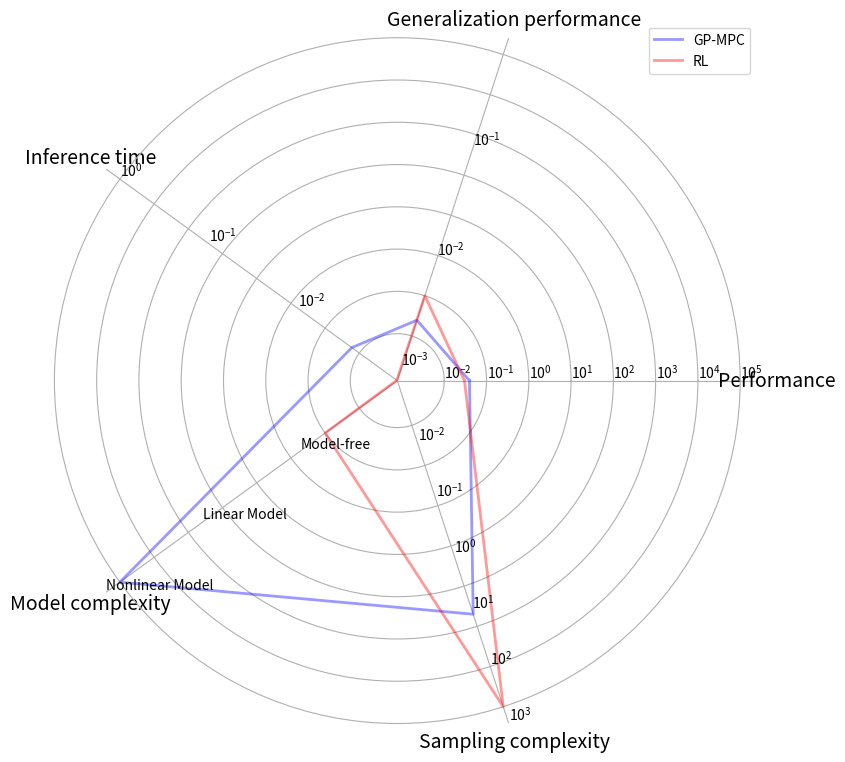

Source code (Python):
#!/usr/bin/python

"""
Installation: Get the *Miniconda* Python Distribution - not the Python distrubution from python.org!
- https://conda.io/miniconda.html
Then install modules:
- `cd ~/miniconda3/bin`
- `./conda install numpy pandas matplotlib`
Original source:
- https://stackoverflow.com/questions/24659005/radar-chart-with-multiple-scales-on-multiple-axes
- That code has problems with 5+ axes though
"""

import numpy as np
import matplotlib.pyplot as plt

# Optionally use different styles for the graph
# Gallery: http://tonysyu.github.io/raw_content/matplotlib-style-gallery/gallery.html
# import matplotlib
# matplotlib.style.use('dark_background')  # interesting: 'bmh' / 'ggplot' / 'dark_background'


class Radar(object):
    def __init__(self, figure, title, labels, rect=None):
        if rect is None:
            rect = [0.05, 0.05, 0.9, 0.9]

        self.n = len(title)
        self.angles = np.arange(0, 360, 360.0/self.n)

        self.axes = [figure.add_axes(rect, projection='polar', label='axes%d' % i) for i in range(self.n)]

        self.ax = self.axes[0]
        self.ax.set_thetagrids(self.angles, labels=title, fontsize=14)

        for ax in self.axes[1:]:
            ax.patch.set_visible(False)
            ax.grid(False)
            ax.xaxis.set_visible(False)

        # performance
        # self.axes[0].set_rgrids([0.001, 0.01, 0.1], angle=0, labels=labels[0])
        self.axes[0].set_rgrids([0.001, 0.01, 0.1], angle=0,)
        self.axes[0].set_yscale('symlog', linthresh=0.01)
        self.axes[0].spines['polar'].set_visible(False)
        # self.axes[0].set_ylim(0, 0.1)
        
        # generalization performance
        # self.axes[1].set_rgrids([0.001, 0.01, 0.1], angle=72, labels=labels[1])
        self.axes[1].set_yscale('symlog', linthresh=0.01)
        self.axes[1].set_rgrids([0.001, 0.01, 0.1], angle=72,)
        self.axes[1].spines['polar'].set_visible(False)
        # self.axes[1].set_ylim(0, 0.1)
        # max inference time
        self.axes[2].set_rgrids([0.00001, 0.005, 0.01], angle=144, labels=labels[2])
        self.axes[2].set_yscale('symlog', linthresh=0.01)
        self.axes[2].spines['polar'].set_visible(False)
        # self.axes[2].set_ylim(0, 0.02)
        # model complexity
        self.axes[3].set_rgrids([0, 1, 2, 3], angle=216, labels=labels[3])
        self.axes[3].spines['polar'].set_visible(False)
        # self.axes[3].set_ylim(0, 3)
        # sampling complexity
        self.axes[4].set_rgrids([0, 20, 1000], angle=288, labels=labels[4])
        self.axes[4].set_yscale('symlog', linthresh=0.01)
        self.axes[4].spines['polar'].set_visible(False)
        # self.axes[4].set_ylim(1, 1e5)

        # for ax, angle, label in zip(self.axes, self.angles, labels):
        #     ax.set_yscale('symlog', linthresh=0.01)
        #     ax.set_rgrids(np.linspace(0.0001, 0.05, 5), angle=angle, labels=label)
        #     ax.spines['polar'].set_visible(False)
        #     ax.set_ylim(0.0001, 0.05)       

    def plot(self, values, *args, **kw):
        angle = np.deg2rad(np.r_[self.angles, self.angles[0]])
        values = np.r_[values, values[0]]
        self.ax.plot(angle, values, *args, **kw)


if __name__ == '__main__':
    fig = plt.figure(figsize=(10, 8))

    # tit = list('ABCDEFGHIJKJ')  # 12x
    tit = ['Performance','Generalization performance','Inference time',
              'Model complexity', 'Sampling complexity']

    lab = [
        # list('abcde'),
        # list('12345'),
        # list('uvwxy'),
        # ['one', 'two', 'three', 'four', 'five'],
        # list('jklmn'),
        list('abc'),
        list('123'),
        list('uvw'),
        ['', 'Model-free', 'Linear Model', 'Nonlinear Model',],
        list('jkl'),
    ]

    gpmpc_res = [
        3.94646538e-02, 
        0.024646868904967967, 
        0.016518109804624086, 
        1e5, 
        500, 
    ]
    
    rl_res = [
        0.03,
        0.1,
        0.0001351369751824273,
        1e-1,
        100 * 1e3,
    ]

    # rect = [0.05, 0.05, 0.9, 0.9]
    rect = [0.1, 0.05, 0.75, 0.9]
    radar = Radar(fig, tit, lab, rect=rect)

    radar.plot(gpmpc_res,  '-', lw=2, color='b', alpha=0.4, label='GP-MPC')
    radar.plot(rl_res, '-', lw=2, color='r', alpha=0.4, label='RL')
    # radar.plot([3, 4, 3, 1, 2,], '-', lw=2, color='g', alpha=0.4, label='third')
    radar.ax.legend()
    fig.subplots_adjust(left=0.2, bottom=0.2, right=0.9, top=0.9, wspace=0.4, hspace=0.4)

    fig.savefig('result_radar.png')